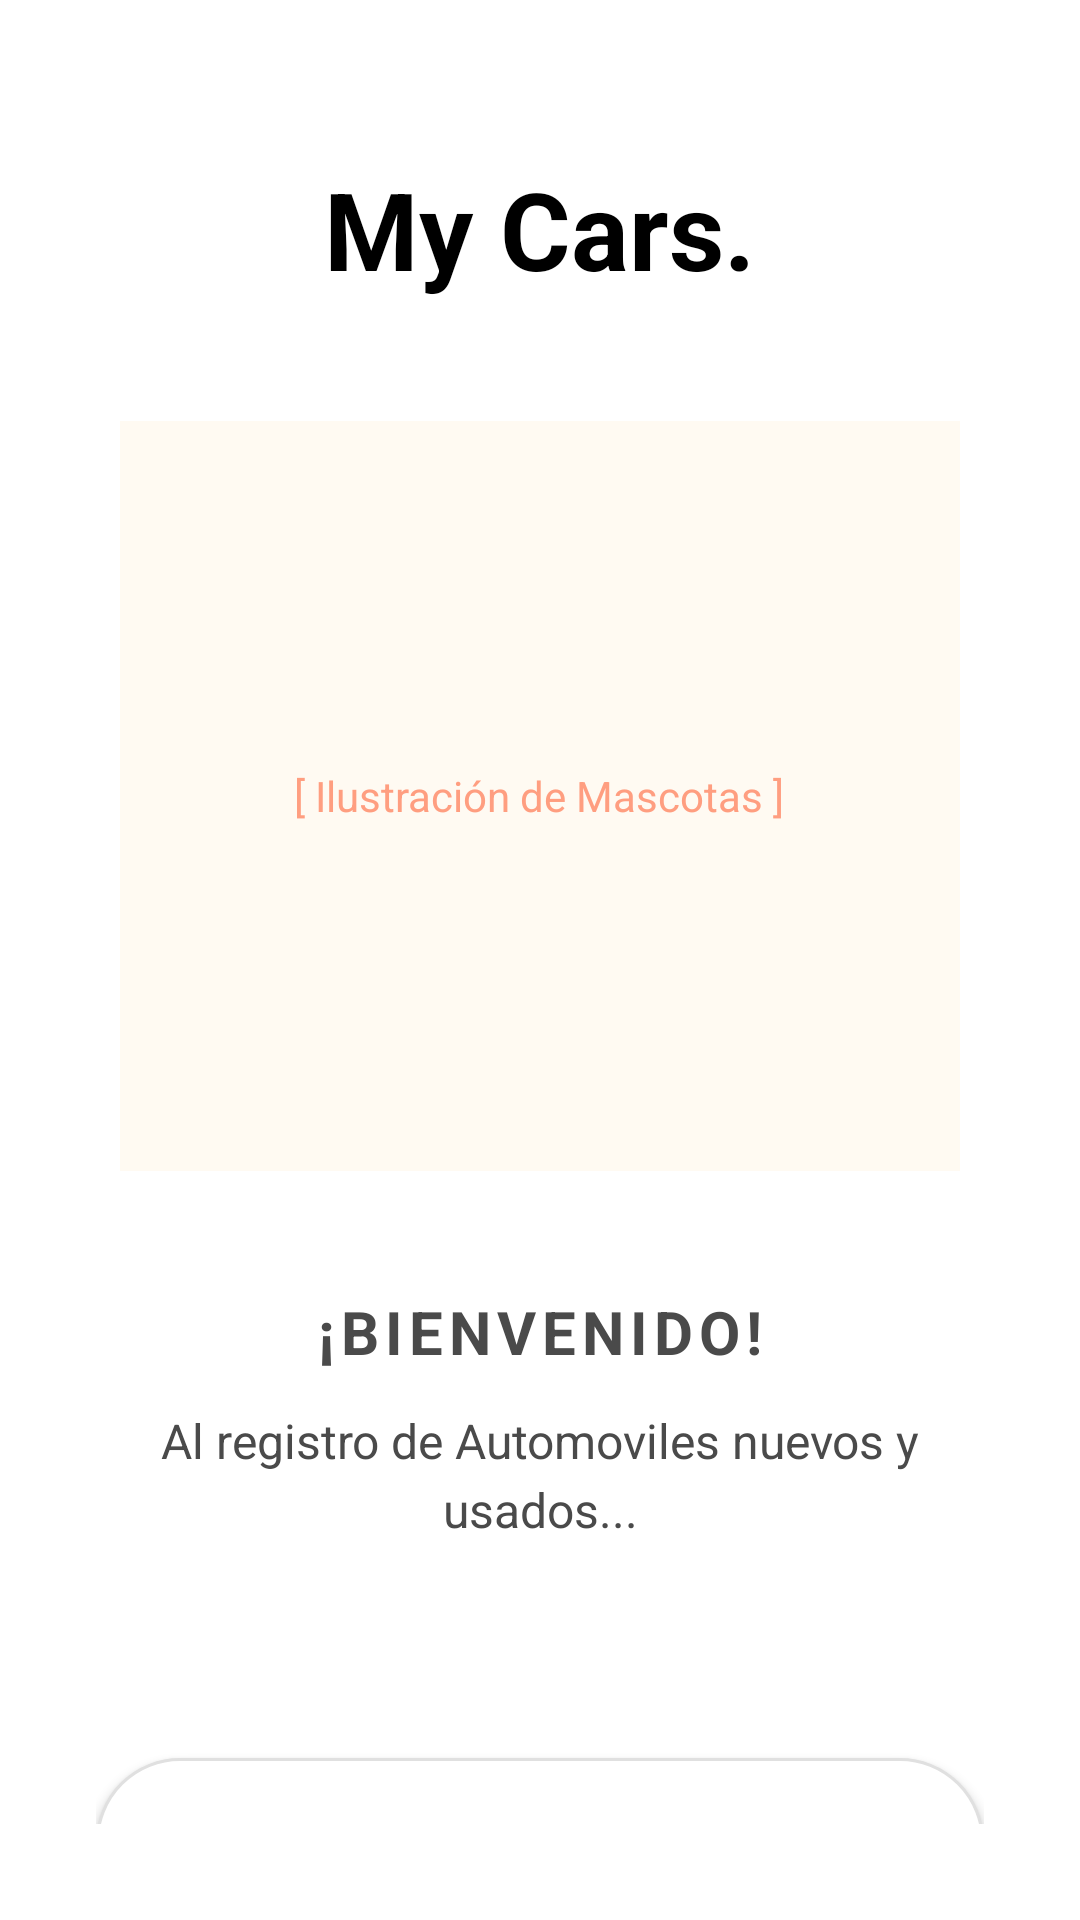

This screen was rendered from an Android layout file. Write that file and the resources it references.
<!-- AndroidManifest.xml: application theme Theme.MyCarsProyect -->
<!-- res/layout/activity_main.xml -->
<?xml version="1.0" encoding="utf-8"?>
<LinearLayout xmlns:android="http://schemas.android.com/apk/res/android"
    xmlns:app="http://schemas.android.com/apk/res-auto"
    android:id="@+id/main"
    android:layout_width="match_parent"
    android:layout_height="match_parent"
    android:background="#FFFFFF"
    android:layout_margin="10dp"
    android:gravity="center_horizontal"
    android:orientation="vertical"
    android:padding="32dp">

    <TextView
        android:id="@+id/logo"
        android:layout_width="wrap_content"
        android:layout_height="wrap_content"
        android:layout_marginTop="20dp"
        android:text="My Cars."
        android:textColor="#000000"
        android:textSize="36sp"
        android:textStyle="bold" />

    <FrameLayout
        android:layout_width="280dp"
        android:layout_height="250dp"
        android:layout_marginTop="40dp"
        android:layout_marginBottom="40dp">

        <View
            android:layout_width="match_parent"
            android:layout_height="match_parent"
            android:alpha="0.5"
            android:background="#FFF5E6" />

        <TextView
            android:layout_width="wrap_content"
            android:layout_height="wrap_content"
            android:layout_gravity="center"
            android:text="[ Ilustración de Mascotas ]"
            android:textColor="#FF9E80" />
    </FrameLayout>

    <TextView
        android:layout_width="wrap_content"
        android:layout_height="wrap_content"
        android:letterSpacing="0.1"
        android:text="¡BIENVENIDO!"
        android:textColor="#4A4A4A"
        android:textSize="20sp"
        android:textStyle="bold" />

    <TextView
        android:layout_width="match_parent"
        android:layout_height="wrap_content"
        android:layout_marginTop="12dp"
        android:gravity="center"
        android:lineSpacingExtra="4dp"
        android:text="Al registro de Automoviles nuevos y usados..."
        android:textColor="#4A4A4A"
        android:textSize="16sp" />

    <View
        android:layout_width="0dp"
        android:layout_height="0dp"
        android:layout_weight="1" />

    <androidx.appcompat.widget.AppCompatButton
        android:id="@+id/login_inicio"
        android:layout_width="match_parent"
        android:layout_height="56dp"
        android:layout_marginBottom="16dp"
        android:background="@drawable/button_orange_shape"
        android:text="INICIAR SESIÓN"
        android:textColor="#FFFFFF"
        android:textSize="14sp"
        android:textStyle="bold" />

    <androidx.appcompat.widget.AppCompatButton
        android:id="@+id/crear_cuenta"
        android:layout_width="match_parent"
        android:layout_height="56dp"
        android:layout_marginBottom="20dp"
        android:background="@drawable/button_white_shape"
        android:text="CREAR CUENTA"
        android:textColor="#4A4A4A"
        android:textSize="14sp"
        android:textStyle="bold" />

</LinearLayout>
<!-- resources referenced by this layout -->
<resources>
  <!-- drawable button_white_shape (drawable) -->
  <?xml version="1.0" encoding="utf-8"?>
  <shape xmlns:android="http://schemas.android.com/apk/res/android">
      <solid android:color="#FFFFFF" />
      <stroke android:width="1dp"
          android:color="#E0E0E0" />
      <corners android:radius="28dp" />
  </shape>
  <style name="Theme.MyCarsProyect" parent="Base.Theme.MyCarsProyect" />
  <style name="Base.Theme.MyCarsProyect" parent="Theme.Material3.DayNight.NoActionBar">
          
          
      </style>
</resources>
